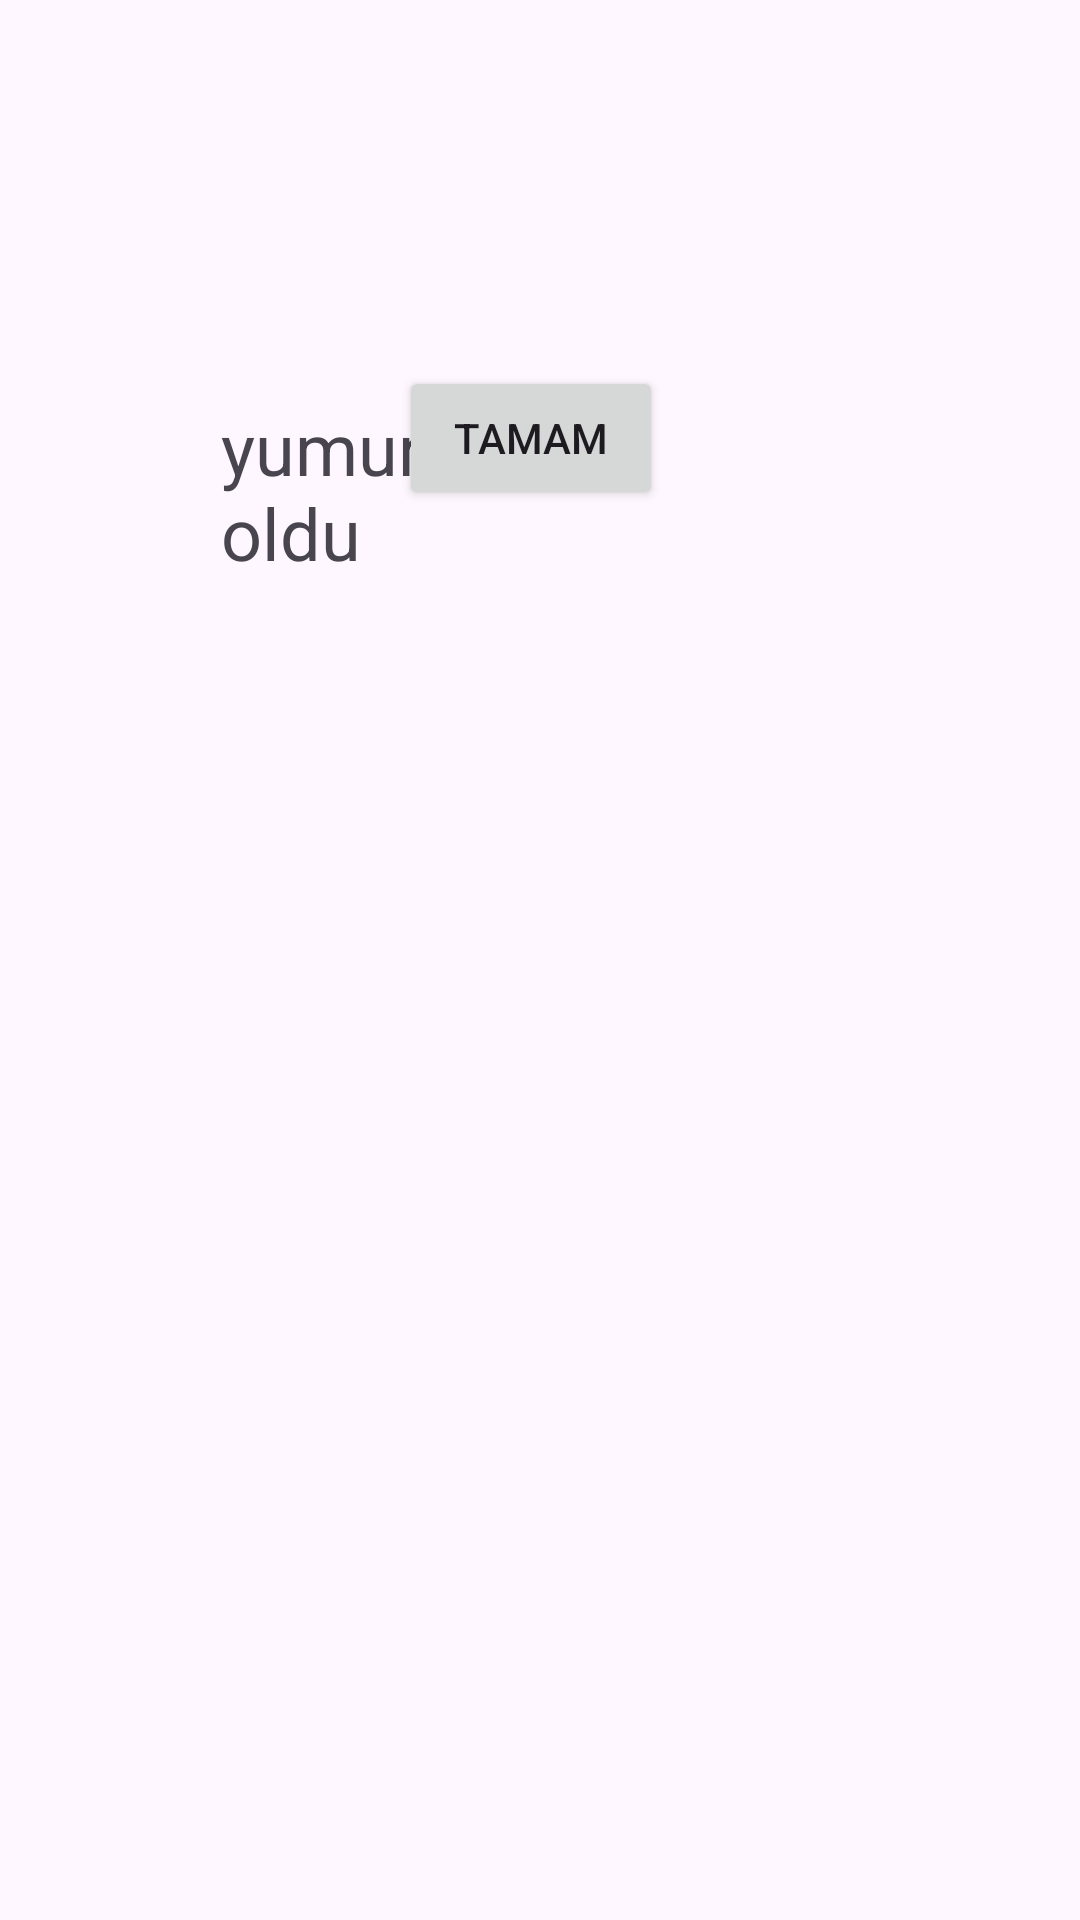

Write the Android layout XML for this screen, with the resource values it uses.
<!-- AndroidManifest.xml: application theme Theme.Navigation_companenet_sayfalar_arasi_gecis -->
<!-- res/layout/fragment_oyun_ekrani.xml -->
<?xml version="1.0" encoding="utf-8"?>
<androidx.constraintlayout.widget.ConstraintLayout xmlns:android="http://schemas.android.com/apk/res/android"
    xmlns:app="http://schemas.android.com/apk/res-auto"
    xmlns:tools="http://schemas.android.com/tools"
    android:layout_width="match_parent"
    android:layout_height="match_parent"
    tools:context=".oyun_ekrani">

    <TextView
        android:id="@+id/textView2"
        android:layout_width="109dp"
        android:layout_height="122dp"
        android:layout_marginStart="99dp"
        android:layout_marginTop="133dp"
        android:layout_marginEnd="203dp"
        android:text="yumurta oldu"
        android:textSize="24sp"
        app:layout_constraintEnd_toEndOf="parent"
        app:layout_constraintStart_toStartOf="parent"
        app:layout_constraintTop_toTopOf="parent" />

    <Button
        android:id="@+id/yumurta_oldu"
        android:layout_width="wrap_content"
        android:layout_height="wrap_content"
        android:layout_marginStart="157dp"
        android:layout_marginEnd="163dp"
        android:layout_marginBottom="470dp"
        android:text="tamam"
        app:layout_constraintBottom_toBottomOf="parent"
        app:layout_constraintEnd_toEndOf="parent"
        app:layout_constraintStart_toStartOf="parent" />
</androidx.constraintlayout.widget.ConstraintLayout>
<!-- resources referenced by this layout -->
<resources>
  <style name="Theme.Navigation_companenet_sayfalar_arasi_gecis" parent="Base.Theme.Navigation_companenet_sayfalar_arasi_gecis" />
  <style name="Base.Theme.Navigation_companenet_sayfalar_arasi_gecis" parent="Theme.Material3.DayNight.NoActionBar">
          
          
      </style>
</resources>
